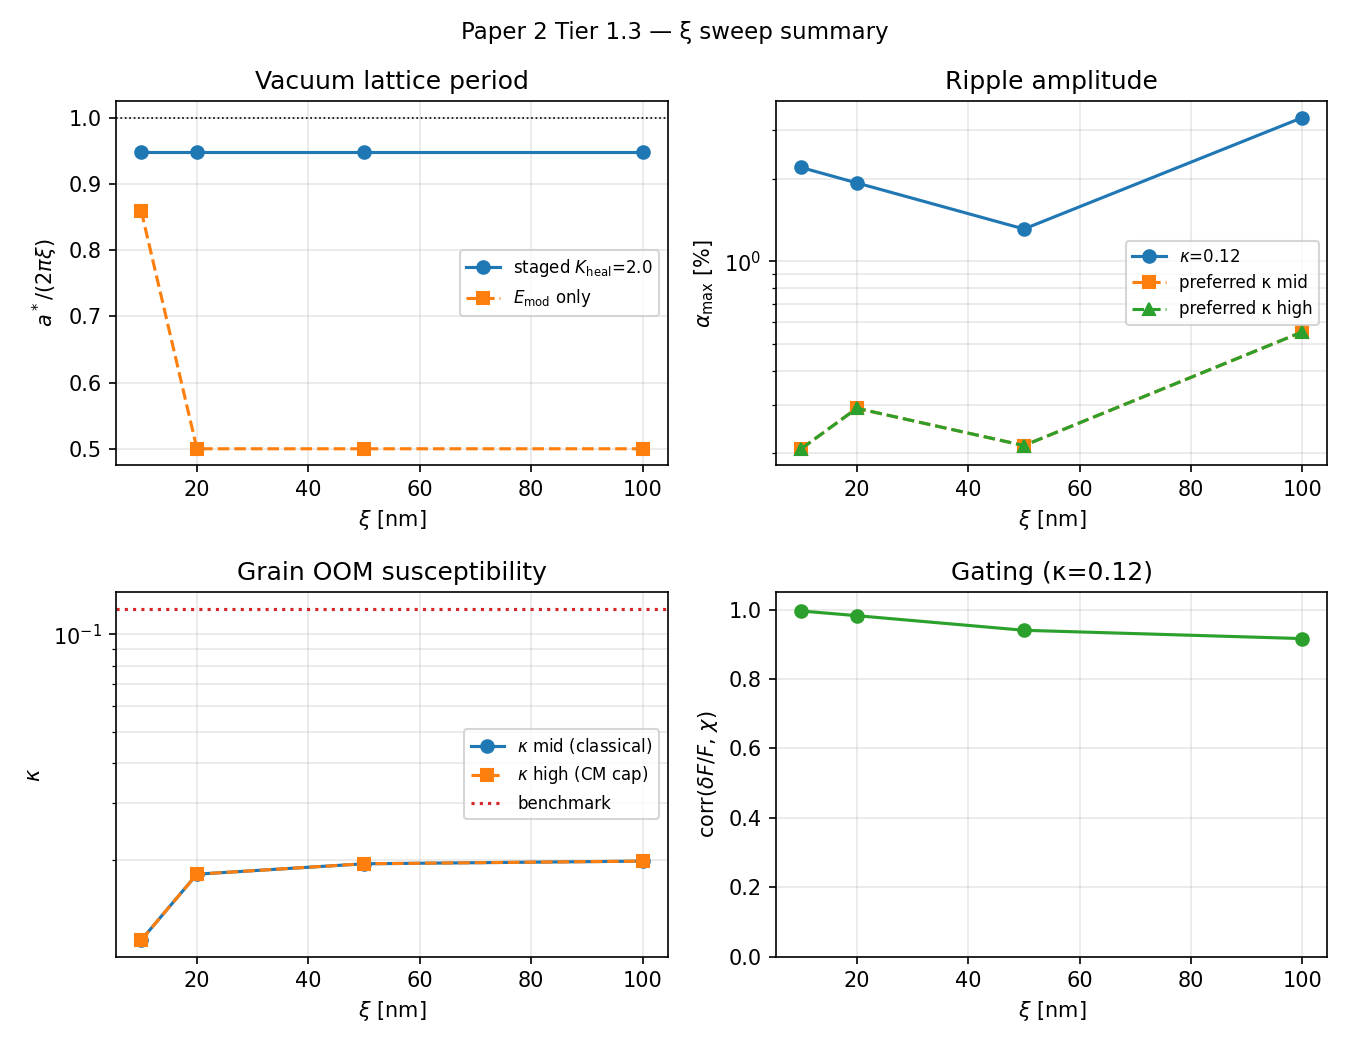

Source data for this figure (header and first rows):
xi_nm, d_hat, d_rep_nm, eta_star, a_vac_star_nm, a_ratio_2pi_xi, a_ratio_emod_only, kappa_grain_cl, kappa_grain_fs, alpha_bench_kappa0p12, alpha_grain_cl_pct, alpha_grain_fs_pct, corr_delta_chi, peak_delta_pct
10.0, 4, 40.00, 0.1235, 59.61, 0.9487, 0.8590, 1.132373e-02, 1.132373e-02, 2.199333e-02, 0.2075, 0.2075, 0.9960, 0.3946
20.0, 2, 40.00, 0.1974, 119.2, 0.9487, 0.5000, 1.810527e-02, 1.810527e-02, 1.931869e-02, 0.2915, 0.2915, 0.9825, 1.741
50.0, 2.076, 103.8, 0.2126, 298.1, 0.9487, 0.5000, 1.949662e-02, 1.949662e-02, 1.312428e-02, 0.2132, 0.2132, 0.9404, 1.809
100.0, 2.101, 210.1, 0.2167, 596.1, 0.9487, 0.5000, 1.987076e-02, 1.987076e-02, 3.343511e-02, 0.5537, 0.5537, 0.9164, 1.807
